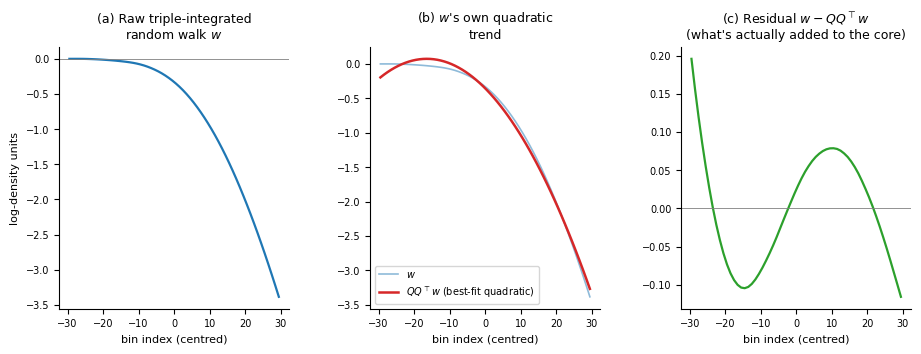

Source code (Python): (Note: this script raises an exception after producing the figure.)
"""
fig_projection.py — What "project out the quadratic trend" actually does.

`generate_gaussian_core_curve` builds a wiggly curve `w` by cumulatively
summing (integrating) white noise three times, then subtracts its own
least-squares quadratic fit before adding it to the Gaussian core. This
figure makes that subtraction concrete: one raw `w`, its quadratic fit,
and the residual that's actually used as the "deviation" term.

Pure NumPy. Run from the docs/ directory.
"""

import numpy as np
import matplotlib

matplotlib.use("Agg")
# Ignore any user matplotlibrc (e.g. a personal MNRAS print style) so this
# figure renders identically regardless of whose machine builds the docs.
matplotlib.rcdefaults()
import matplotlib.pyplot as plt

rng = np.random.default_rng(7)

n_bins = 60
idx = np.arange(n_bins, dtype=float)
centers = idx - idx.mean()  # arbitrary units, just for the x-axis

# --- Build w: a triple-integrated random walk, same construction as
# generate_gaussian_core_curve (cumsum of cumsum of cumsum of white noise) ---
d3 = rng.normal(size=n_bins)
w = d3.copy()
for _ in range(3):
    w = np.cumsum(w)
w /= np.std(w)  # arbitrary normalisation, purely for a readable y-axis

# --- The quadratic fit is exactly Q @ (Q.T @ w) for an orthonormal basis Q
# spanning {1, u, u^2}; np.polyfit's least-squares fit is the same
# projection expressed differently, used here because it needs no QR ---
quad_coeffs = np.polyfit(idx, w, deg=2)
quad_fit = np.polyval(quad_coeffs, idx)
residual = w - quad_fit

fig, axes = plt.subplots(1, 3, figsize=(11.0, 3.4))
fig.subplots_adjust(wspace=0.35)

ax = axes[0]
ax.plot(centers, w, color="#1f77b4", linewidth=1.6)
ax.set_title("(a) Raw triple-integrated\nrandom walk $w$", fontsize=9)
ax.axhline(0, color="gray", linewidth=0.6)

ax = axes[1]
ax.plot(centers, w, color="#1f77b4", linewidth=1.2, alpha=0.5, label="$w$")
ax.plot(centers, quad_fit, color="#d62728", linewidth=1.8, label=r"$QQ^\top w$ (best-fit quadratic)")
ax.set_title("(b) $w$'s own quadratic\ntrend", fontsize=9)
ax.legend(fontsize=7, loc="best")

ax = axes[2]
ax.plot(centers, residual, color="#2ca02c", linewidth=1.6)
ax.axhline(0, color="gray", linewidth=0.6)
ax.set_title(r"(c) Residual $w - QQ^\top w$" + "\n(what's actually added to the core)", fontsize=9)

for ax in axes:
    ax.set_xlabel("bin index (centred)", fontsize=8)
    ax.tick_params(labelsize=7)
    ax.spines[["top", "right"]].set_visible(False)
axes[0].set_ylabel("log-density units", fontsize=8)

fig.savefig("images/fig_projection.png", dpi=150, bbox_inches="tight")
print("Saved: images/fig_projection.png")
